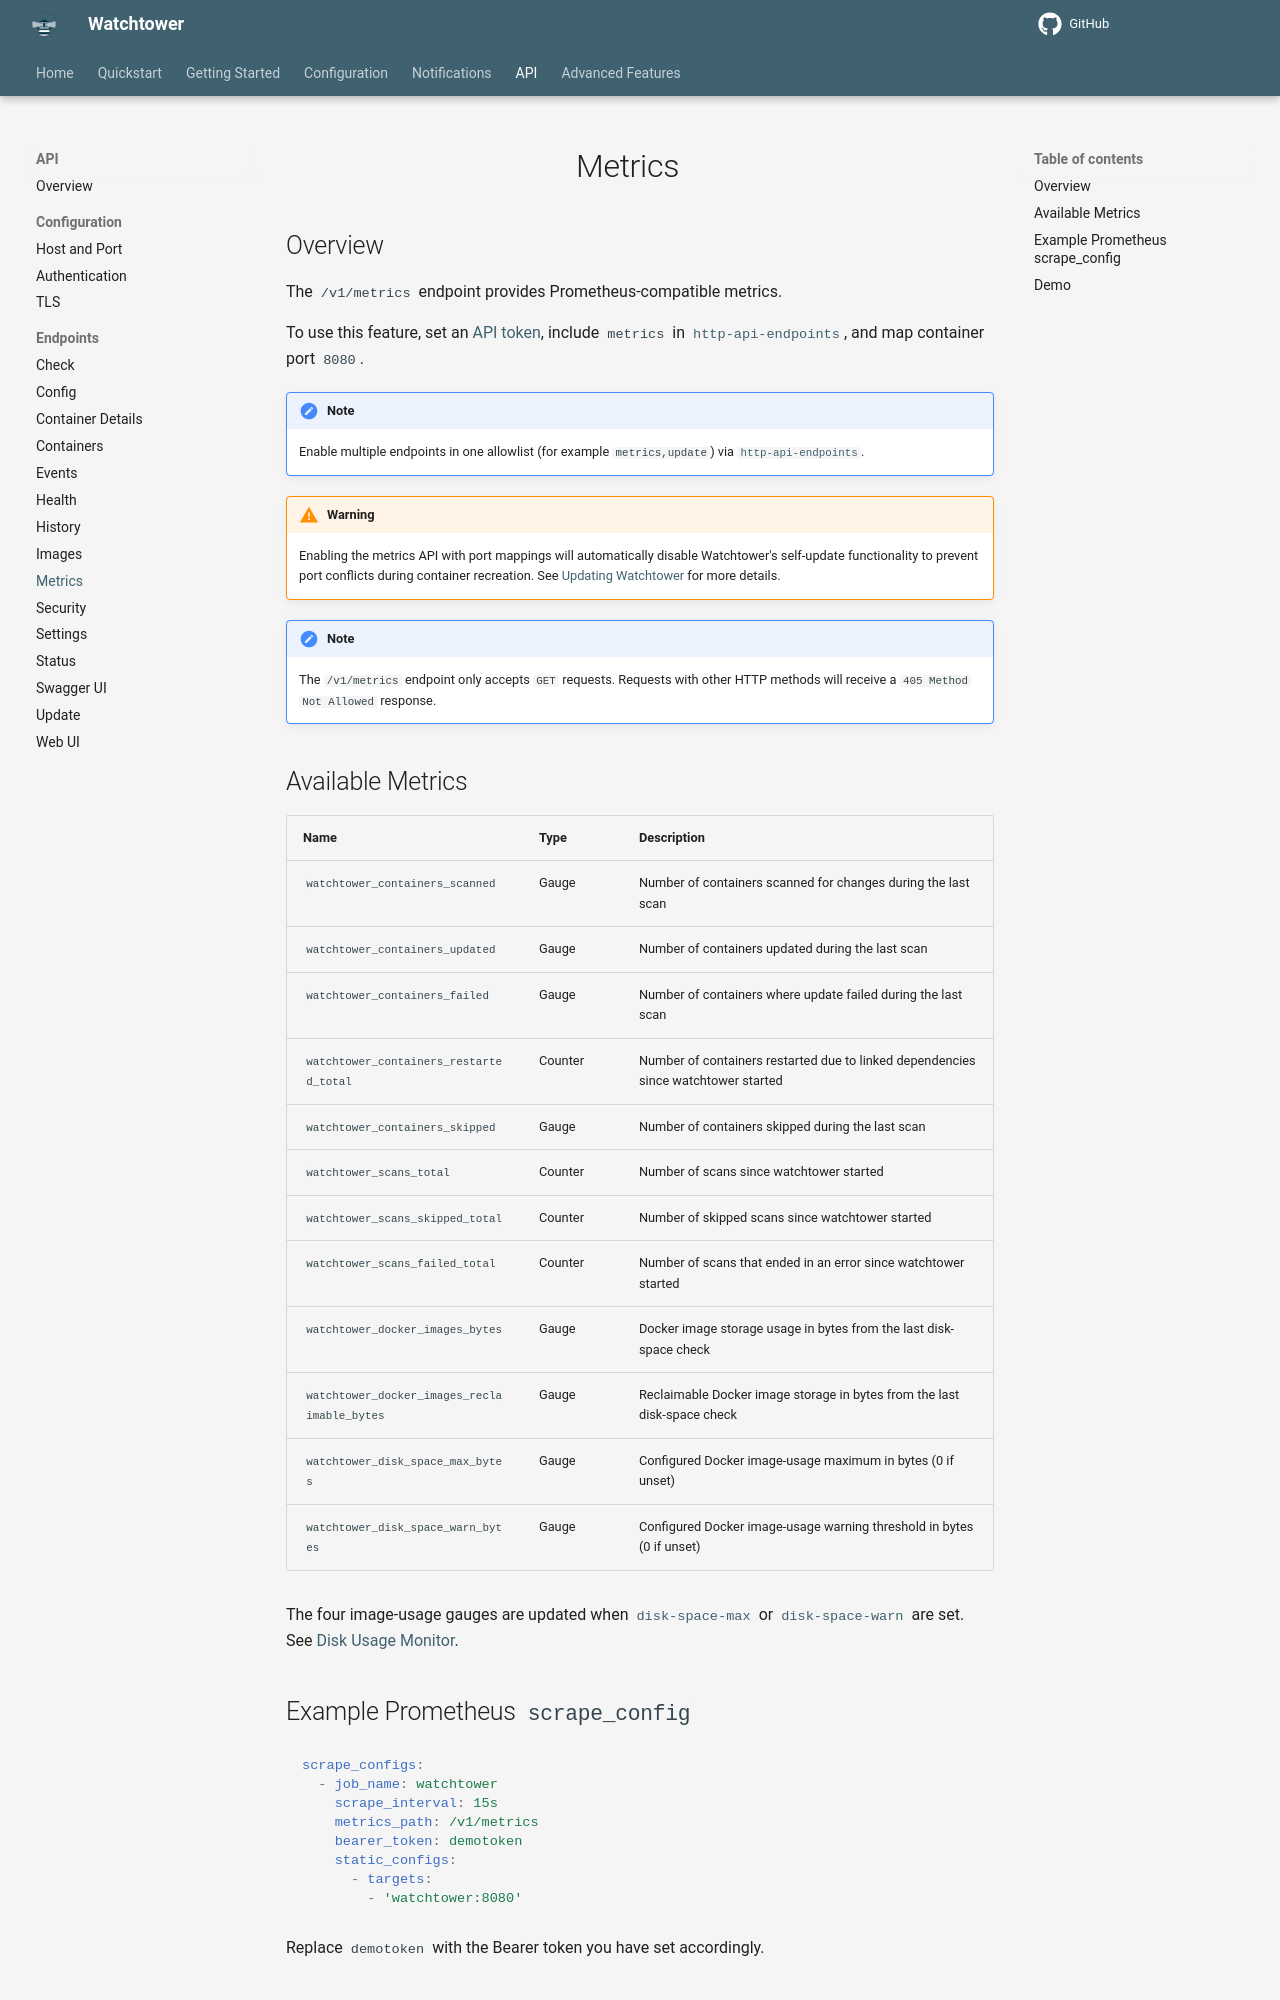

repository: rpeters1430/watchtower · page: dev/http-api/endpoints/metrics/index.html · generator: mkdocs

# Metrics

## Overview

The `/v1/metrics` endpoint provides Prometheus-compatible metrics.

To use this feature, set an [API token](../../../configuration/http-api/index.md#http_api_token), include `metrics` in [`http-api-endpoints`](../../../configuration/http-api/index.md#http_api_endpoints), and map container port `8080`.

!!! Note
    Enable multiple endpoints in one allowlist (for example `metrics,update`) via [`http-api-endpoints`](../../../configuration/http-api/index.md#http_api_endpoints).

!!! Warning
    Enabling the metrics API with port mappings will automatically disable Watchtower's self-update functionality to prevent port conflicts during container recreation.
    See [Updating Watchtower](../../../getting-started/updating-watchtower/index.md#port_configuration_limitation) for more details.

!!! Note
    The `/v1/metrics` endpoint only accepts `GET` requests.
    Requests with other HTTP methods will receive a `405 Method Not Allowed` response.
